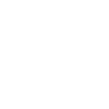
t = 0.00 s
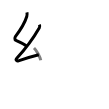
t = 2.50 s
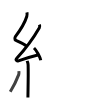
t = 4.75 s
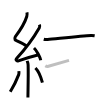
t = 7.25 s
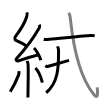
t = 9.50 s
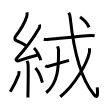
t = 12.00 s

The animated SVG that drew these frames (rendered in a browser with its animation timeline set to each time). Animation: 12 SMIL elements (animate=12); one cycle of 12.00 s.

<svg width="109px" height="109px" viewBox="0 0 px 109px" xmlns="http://www.w3.org/2000/svg" xmlns:xlink="http://www.w3.org/1999/xlink" xml:space="preserve" version="1.1"  baseProfile="full">
<path d="M26.93,12.42c0.31,1.43,0.33,2.49-0.16,4.04c-2.13,6.86-7.25,14.67-11.41,20.15c-0.58,0.76-0.62,3.3,0,3.57c3.29,1.43,8.34,3.3,11.16,5.92" style="fill:none;stroke:black;stroke-width:3;opacity:0">
  <animate attributeType="CSS" attributeName="opacity" from="0" to="1" begin="0s" dur="1s" repeatCount="Indefinite" fill="freeze" />
</path>
<path d="M39.36,24.68c0.29,0.58,0.36,2.46,0,3.09C33.78,37.5,24.48,49.94,16.8,58.21c-1.76,1.89,0.44,2.98,1.58,2.59c4.8-1.61,14.21-4.49,20.39-6.03" style="fill:none;stroke:black;stroke-width:3;opacity:0">
  <animate attributeType="CSS" attributeName="opacity" from="0" to="1" begin="1s" dur="1s" repeatCount="Indefinite" fill="freeze" />
</path>
<path d="M34,48c2.38,2.16,6.16,8.89,6.75,12.25" style="fill:none;stroke:black;stroke-width:3;opacity:0">
  <animate attributeType="CSS" attributeName="opacity" from="0" to="1" begin="2s" dur="1s" repeatCount="Indefinite" fill="freeze" />
</path>
<path d="M27.14,60.87c0.07,0.36,0.91,1.85,0.98,4.09c0.31,10.79-0.2,28.79-0.2,32.46" style="fill:none;stroke:black;stroke-width:3;opacity:0">
  <animate attributeType="CSS" attributeName="opacity" from="0" to="1" begin="3s" dur="1s" repeatCount="Indefinite" fill="freeze" />
</path>
<path d="M18.86,71.1c0.14,0.96,0.12,2.86-0.14,3.55c-1.72,4.5-6.03,13.17-8.47,17.03" style="fill:none;stroke:black;stroke-width:3;opacity:0">
  <animate attributeType="CSS" attributeName="opacity" from="0" to="1" begin="4s" dur="1s" repeatCount="Indefinite" fill="freeze" />
</path>
<path d="M35.43,68.04c3.5,3.47,6.18,11.54,6.99,14.69" style="fill:none;stroke:black;stroke-width:3;opacity:0">
  <animate attributeType="CSS" attributeName="opacity" from="0" to="1" begin="5s" dur="1s" repeatCount="Indefinite" fill="freeze" />
</path>
<path d="M43.75,39.19c1.02,0.3,2.9,0.39,3.91,0.3c8.02-0.69,34.23-3.59,43.43-4c1.7-0.08,2.72,0.14,3.57,0.29" style="fill:none;stroke:black;stroke-width:3;opacity:0">
  <animate attributeType="CSS" attributeName="opacity" from="0" to="1" begin="6s" dur="1s" repeatCount="Indefinite" fill="freeze" />
</path>
<path d="M45.31,65.77c0.73,0.48,2.23,0.72,3.13,0.46c8.1-2.32,14.5-4.14,20.58-5.91" style="fill:none;stroke:black;stroke-width:3;opacity:0">
  <animate attributeType="CSS" attributeName="opacity" from="0" to="1" begin="7s" dur="1s" repeatCount="Indefinite" fill="freeze" />
</path>
<path d="M57.53,46.39c0.41,1.26,1,2.25,1,3.82c0,14.38,0.61,31.82-12.33,42.51" style="fill:none;stroke:black;stroke-width:3;opacity:0">
  <animate attributeType="CSS" attributeName="opacity" from="0" to="1" begin="8s" dur="1s" repeatCount="Indefinite" fill="freeze" />
</path>
<path d="M68.75,12.75c1.17,1.79,1.21,2.3,1.61,6.13c3.39,31.87,10.89,60.37,23.55,75.59c3.84,4.62,3.96,0.77,3.37-7.15" style="fill:none;stroke:black;stroke-width:3;opacity:0">
  <animate attributeType="CSS" attributeName="opacity" from="0" to="1" begin="9s" dur="1s" repeatCount="Indefinite" fill="freeze" />
</path>
<path d="M89.48,48.25c0.08,1.12,0.17,2.89-0.16,4.49c-1.99,9.47-13.42,31.29-29.07,44.01" style="fill:none;stroke:black;stroke-width:3;opacity:0">
  <animate attributeType="CSS" attributeName="opacity" from="0" to="1" begin="10s" dur="1s" repeatCount="Indefinite" fill="freeze" />
</path>
<path d="M80.05,17c2.93,2.08,7.62,6.82,8.98,10.38" style="fill:none;stroke:black;stroke-width:3;opacity:0">
  <animate attributeType="CSS" attributeName="opacity" from="0" to="1" begin="11s" dur="1s" repeatCount="Indefinite" fill="freeze" />
</path>
</svg>
